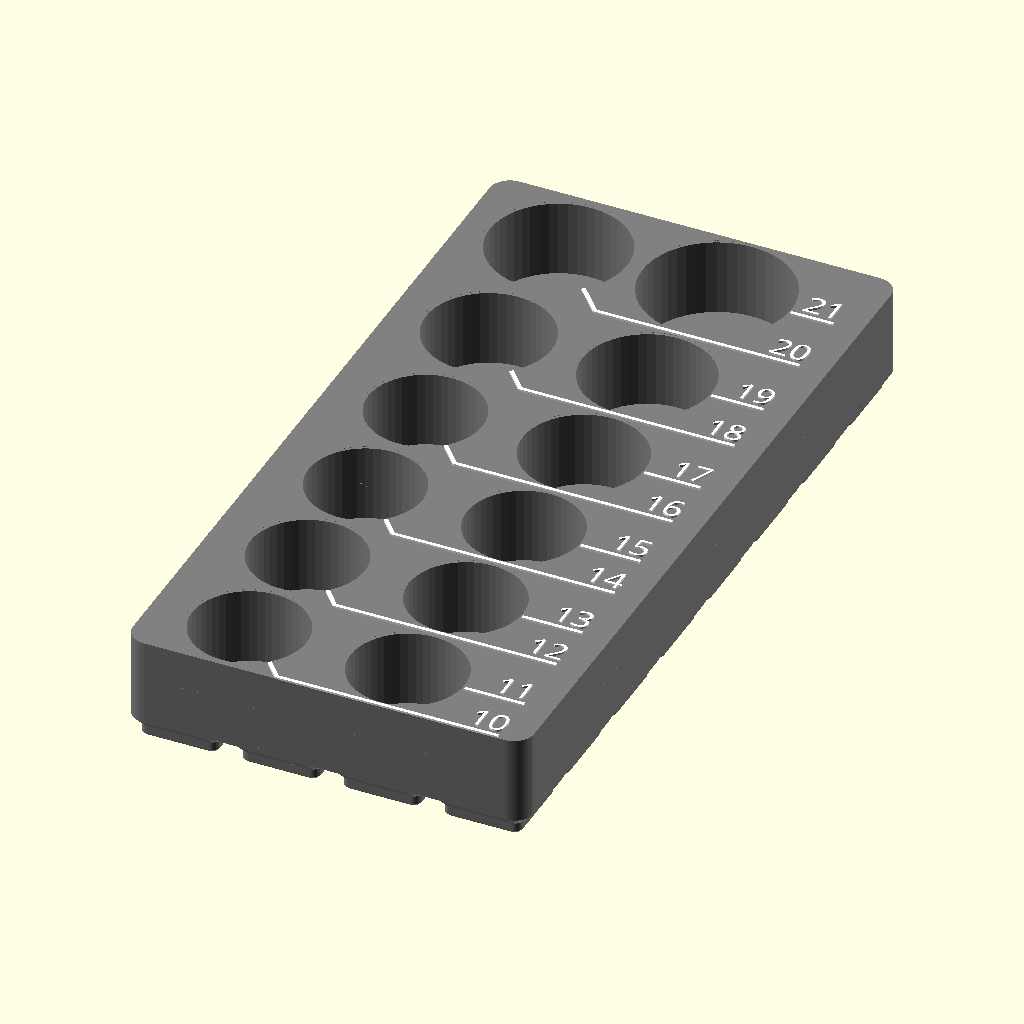
Cell 1: rendered with the file's own defaults.
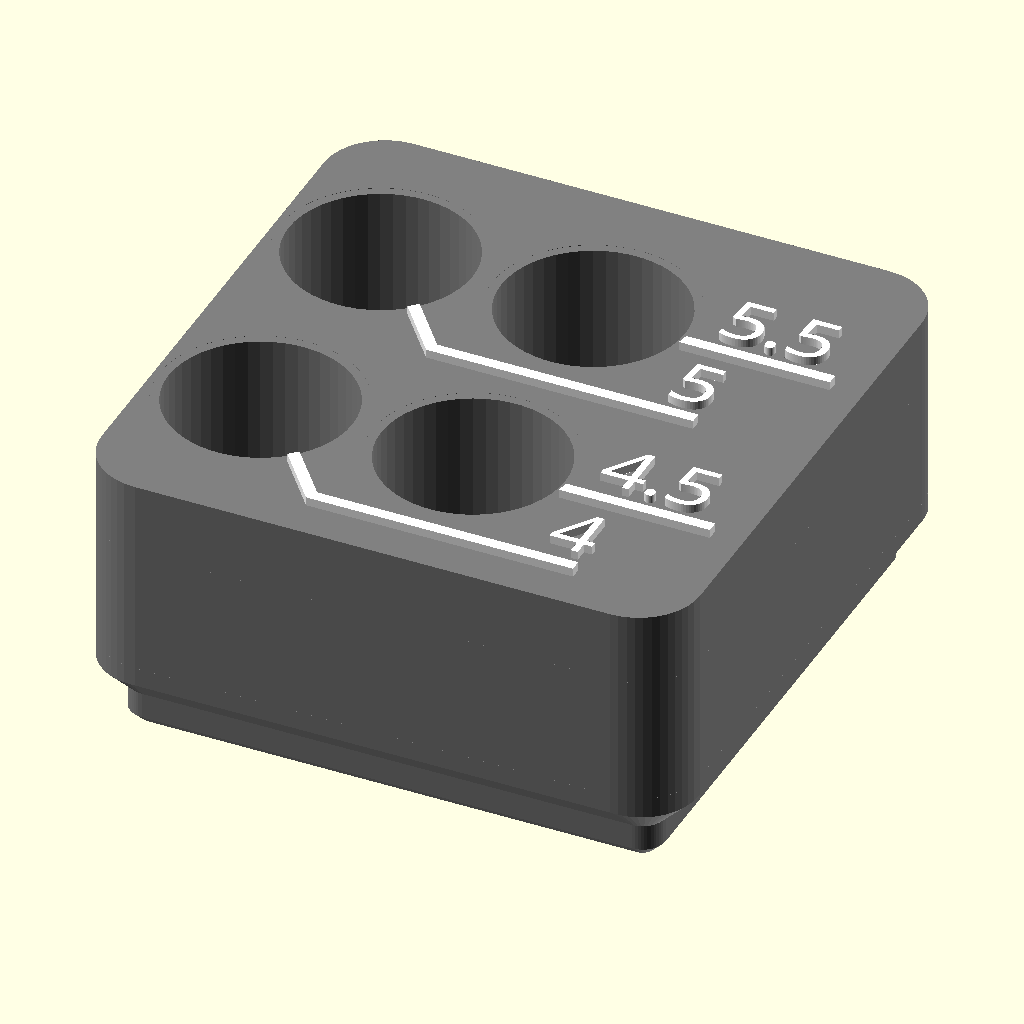
Cell 2 — preset "design default values".
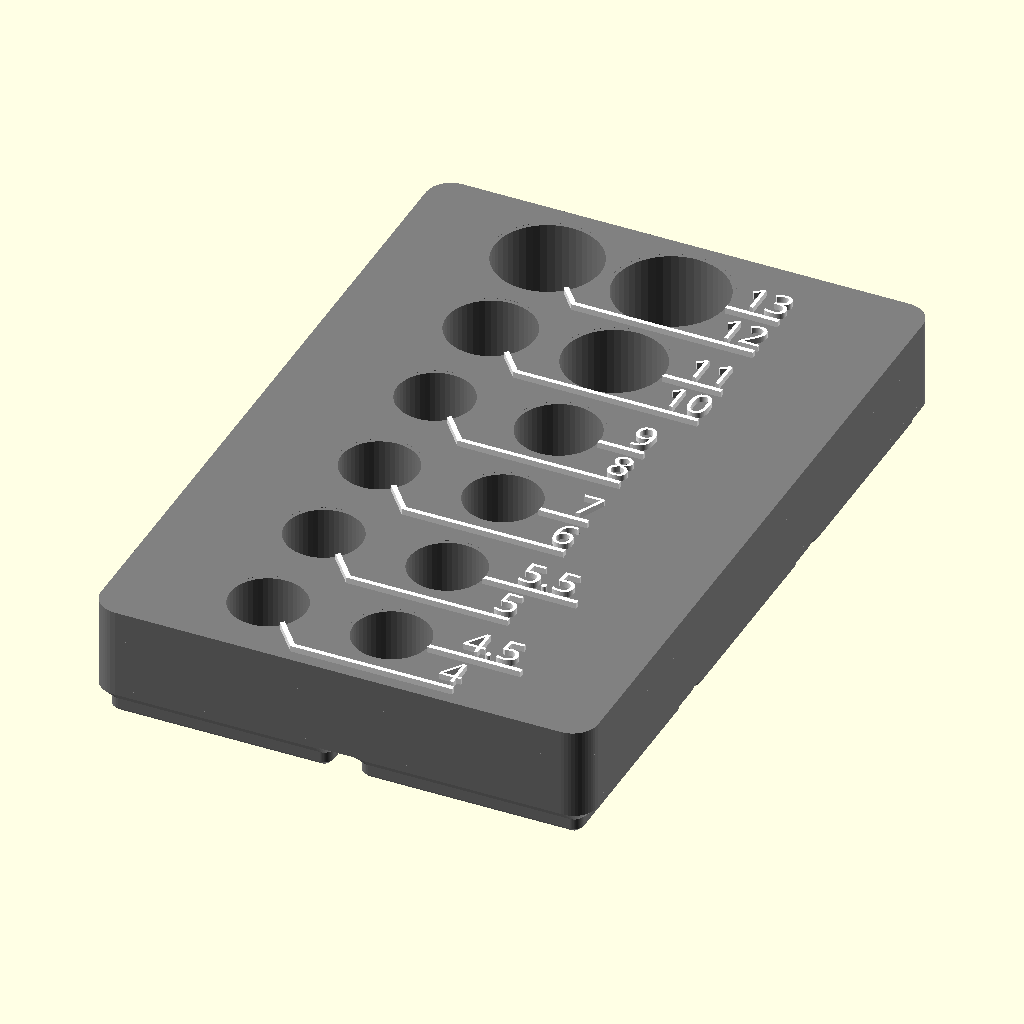
Cell 3: the "mmQuarterInch" preset from the model's presets file.
All cells are drawn from the same view direction (rotation 55°, 0°, 25°, orthographic, colour scheme Cornfield), but the view is re-fitted for each cell, so position and scale can differ between cells as well as the parameter.
Source of the model, sockets13/Metric 1_2dr sockets 1.3.scad:
/*
Basic information:
-This is a file to create visually appealing and space-efficient socket organizers. Enter information in the paratmeters using the customizer - More details below and in the comments for each parameter. 
-Set the number of holes with the slider, and also any hole set to zero diameter will be skipped. 
- I have made a few files with pre-entered data for common sizes and diameters for a given set (1/4" drive metric sockets for example). If using these as a starting point for customization, skip certain holes not in your specific set by setting the diameter to zero. 
-Holes start at bottom left or right (depending on primary label side). So generally you would start with the smallest size and continue to the largest.
-Select demnsioning scheme and then adjust parameters in appropriate section.
    -Gridfinity will fit the selected sockets in the smallest size possible based on the base size selected (I recommend 21mm bosses for this part, which will fit with the 42mm standard gridfinity base)  
    -"Round to Increments" will do similar but no gridfinity base will be built, it will just round the block size to round numbers if desired. Ie. an increment of 25mm. 
    -"Input Exact Size" is exactly as stated. You may have to tweak to make sure everything fits in the size entered. 
-"Text_Primary_Side" Notes:
    -Setting left and right label side also controls Left-to-Right vs       Right-to-Left building of hole pattern. 
    -With 4 columns this only sets order of hole population. "right" builds left to right, bottom to top (with labels on the right). Setting the "Text_Primary_Side" to the left moves labels to the left side and builds the hole pattern from right to left, bottom to top. This works out so that labels will read in the same order as the input list in most cases. 
    -If using 4 wide grid though, pay attention to label output; if you want to read ascending or descending you may have to manually rearrange list. 
-Use other parameters as needed and as described below and in the customizer.

*/

//=============PRIMARY PARAMETERS=============// 


/* [Layout] */

//Turn off holes with this slider or setting a socket's diameter to zero at the end in the socket data sections
Number_of_Holes=12; //[4:1:20]

//How many columns? (2-4, 2 is recommended)
Number_of_Columns=2; //[2:1:4]

//Fits holes together as close as possible vs constant spacing based on largest hole size.
Dynamic_Spacing=true; 


//Labels on left or right side. This Also controls Left-to-Right vs Right-to-Left ordering of holes and location of first hole.
Text_Primary_Side="right"; // ["right", "left"]

//Labels Extruded above block or flush. If flush, it will be hard to see text in preview. If using flush text, export as stl (not .3mf as there is currently a bug) and then split into parts in the slicer. 
Flush_Text=false;

//Depth of socket holes.
Hole_depth = 16; 

//Overall height is depth plus base thickness. 
Min_Base_Thickness=2;

//Socket diameters inputted are actual measured size; this is added as cleance to each hole. 
Hole_Clearance=.75; 

Corner_Radius=4.25; //if gridfinity, force 4.25 corner radius

//Select sizing scheme and then adjust parameters in appropriate section below. (Recommended: Gridfinity or "Round to Increments")
Block_Sizing_Method="Gridfinity"; // ["Gridfinity","Round to Increments","Input Exact Size"]


/* [Block Size - Gridfinity] */
//21mm bases fits in 42mm gridfinity base and will result in less wasted space. 
gridfinity_size= 21;// [21,42]


/* [Block Size - Increments] */
Width_increment=20; //round block width to increments of...
Length_increment=20; //round block length to increments of...


/* [Block Size - Input] */
Input_length=100; //Input desired length.
Input_width=20; //Input desired width.


 
/* [Tune Size] */

//Adds extra vertical spacing between rows. This dimension is hole edge to label line, so it is added twice. 
vert_spacing=.1; 

//Adds extra horizontal spacing between rows.
lateral_spacing=2; 

//Adds extra to block size, if gridfinity or "Round to Increments" sizing, this will not change size until the it reaches the next increment. 
Add_length=0;
//Adds extra to block size...see above.
Add_width=0;


/* [Label Options] */
//Font Size (height in mm)
text_size=5; 


line_thick=.8; //.8

//Text and line depth (recommended 2-3 * layer height)
text_depth=.4; 

//Spacing out from edge of hole to start of text column. (recommend minimum of 3)
Text_space_x=3; 

//Clearance around hole to nearest lines (recommend 0.5-1.5)
line_space=1; 

//If you want to move or rotate the text, enable this and tweak the options in the section below. Most people won't need to touch any of these. 
Enable_Advanced_Text_Options=false; 


/* [Advanced_Text_Options] */

Text_Rotation=0; //[-90:15:90]

shift_text_x=0;

shift_text_y=0;

//Input positive or negative values (Makerworld implementation currently does not support negative, I assume this bug will be fixed at some point.
underline_len_adjust=0;

V_text_align="center";// ["bottom", "center", "top"] 

H_text_align="center";// ["left", "center", "right"] 

Shift_Pattern_x=0;
Shift_Pattern_y=0;





//1/2" metric sockets
/* [Socket data 1-4] */
Hole_1_Diameter=23;
Label_1="10"; 
Hole_2_Diameter=23;
Label_2="11"; 
Hole_3_Diameter=23;
Label_3="12"; 
Hole_4_Diameter=23;
Label_4="13"; 
/* [Socket data 5-8] */
Hole_5_Diameter=23;
Label_5="14"; 
Hole_6_Diameter=23;
Label_6="15"; 
Hole_7_Diameter=23;
Label_7="16"; 
Hole_8_Diameter=24.6;
Label_8="17";
/* [Sockets data 9-12] */
Hole_9_Diameter=25.4;
Label_9="18"; 
Hole_10_Diameter=26.2;
Label_10="19"; 
Hole_11_Diameter=27.8;
Label_11="20"; 
Hole_12_Diameter=30.2;
Label_12="21"; 
/* [Socket data 13-16] */
Hole_13_Diameter=31.8;
Label_13="22"; 
Hole_14_Diameter=32.5;
Label_14="23"; 
Hole_15_Diameter=33.4;
Label_15="24"; 
Hole_16_Diameter=34.9;
Label_16="25"; 
/* [Socket data 16-20] */
Hole_17_Diameter=36.5;
Label_17="26"; 
Hole_18_Diameter=38.1;
Label_18="27"; 
Hole_19_Diameter=0;
Label_19="28"; 
Hole_20_Diameter=0;
Label_20="29";




    
    


//=============Secondary Parameters (left off of customizer settings) =============//
{
line_angle_multiplier=.5; //affects angle of line, is a muliplier on diamter, .5 to 1 is ideal
wall_clearance=.5;
text_gap=.01; //to create seperate bodies
//Font="Arial:style=Bold";
Font="Ubuntu Sans:style=ExtraBold";
DIY_Bold=0.0;  //Offset text to make thicker 
line_width_multiplier=text_size*.75; //Length of text Underline, might have to be tweaked with different fonts.
visual_clearance=0.01;  //for scad quick rendering 

$fa = 8;
$fs = 0.25;
$fn=50;

}


{//=============Setup and Determine Conditional Variables
holes0=[ 
[Hole_1_Diameter,Label_1] ,[Hole_2_Diameter,Label_2],
[Hole_3_Diameter,Label_3],[Hole_4_Diameter,Label_4],

[Hole_5_Diameter,Label_5],[Hole_6_Diameter,Label_6],
[Hole_7_Diameter,Label_7],[Hole_8_Diameter,Label_8],

[Hole_9_Diameter,Label_9],[Hole_10_Diameter,Label_10],
[Hole_11_Diameter,Label_11],[Hole_12_Diameter,Label_12],

[Hole_13_Diameter,Label_13],[Hole_14_Diameter,Label_14],
[Hole_15_Diameter,Label_15],[Hole_16_Diameter,Label_16],

[Hole_17_Diameter,Label_17],[Hole_18_Diameter,Label_18],
[Hole_19_Diameter,Label_19],[Hole_20_Diameter,Label_20],
    ];
    
    
    
    
    
//first pass to remove any with zero diam
holes1=[for (a=[0:len(holes0)-1]) if (holes0[a][0]!=0) holes0[a]];
//second pass for quick layout by setting max number
holes=[for (b=[0:len(holes1)-1]) if (b<Number_of_Holes) holes1[b]];

//echo(holes);


Vtext= Enable_Advanced_Text_Options==true ? V_text_align:"bottom";
Rot_text= Enable_Advanced_Text_Options==true ? Text_Rotation:0;
flush_text_adjust= Flush_Text==true? -text_depth:0;
text_adjust= Enable_Advanced_Text_Options==true ? [shift_text_x,shift_text_y,0]:[0,0,0];
underline= Enable_Advanced_Text_Options==true ? true:false;

Shift_x=Enable_Advanced_Text_Options==true ? Shift_Pattern_x:0;
Shift_y=Enable_Advanced_Text_Options==true ? Shift_Pattern_y:0;

block_height=Hole_depth+Min_Base_Thickness;

Enable_Gridfinity_Base= Block_Sizing_Method=="Gridfinity" ? true:false; //
x_increment= Enable_Gridfinity_Base==true ? gridfinity_size:Width_increment  ;
y_increment= Enable_Gridfinity_Base==true ? gridfinity_size:Length_increment;

patternx=Number_of_Columns; //[2:1:4]

block_radius= Enable_Gridfinity_Base==true ? 4.25:Corner_Radius  ;

max_dia= max([for(a=[0:len(holes)-1]) holes[a][0]]); //max dia used for lateral spacing
max_label_length= max([for(a=[0:len(holes)-1]) len(holes[a][1])]);

minimum_spacing=(text_size*2+line_space*4 + line_thick*2)*1.1;

spacing_adder_y=line_space*2+line_thick+vert_spacing;

patterny=ceil(len(holes)/patternx);
pattern_grid=[patternx,patterny];
spacing_grid=[max_dia+lateral_spacing+Hole_Clearance,max_dia+spacing_adder_y+Hole_Clearance];

text_column_r=(patternx-1)*(max_dia+lateral_spacing)+(max_dia/2+Text_space_x); 
text_column_l=-(max_dia/2+Text_space_x);

text_column_p= Text_Primary_Side=="right"? text_column_r:text_column_l;
text_column_s= Text_Primary_Side=="right"? text_column_l:text_column_r;
l_r= Text_Primary_Side=="right" ? 0:-1; 

static_text_offset_low=-max_dia/2; //dynamic values are based on max hole size in row
static_text_offset_high=0; //dynamic values are based on max hole size in row

data=create_data(holes);

//label info for determining overall size
num_labels= patternx==2 ? 1:2;
left_label= patternx==2 && Text_Primary_Side=="right" ? 0:1;

//x overall size and center
x_total=(max_dia+Hole_Clearance+lateral_spacing)*(patternx-1) + max_dia+Hole_Clearance + num_labels*(Text_space_x+max_label_length*line_width_multiplier)+Add_width+.5;
x_min=(max_dia+Hole_Clearance)/2+(left_label)*(Text_space_x+max_label_length*line_width_multiplier)+Add_width/2+.25;
x_center=x_total/2-x_min+Shift_x;

//x_center=x_total/2-x_min+Shift_x;

//y overall size and center
//y minus is unerline point 2y/3y
first_hole_data=data[0];
first_row_max_dia= first_hole_data[2] >= minimum_spacing ? first_hole_data[2] : minimum_spacing;
y_min= Dynamic_Spacing==true ?
    -first_row_max_dia/2-line_space-line_thick -Add_length/2: -max_dia/2-line_space-line_thick-Add_length/2;

//y plus is top row center position + half max diam of that row (data[-1])
last_hole_data=data[len(data)-1];
y_max= Dynamic_Spacing==true ? 
    center_pos(last_hole_data[3],data)[1]+(last_hole_data[2]+Hole_Clearance)/2+line_space+Add_length/2
    : center_pos(last_hole_data[3],data)[1]+(max_dia +Hole_Clearance)/2+line_space+Add_length/2;

y_total=y_max-y_min;
y_center=(y_total)/2+Shift_y;

//applying overall size to different sizing methods
grid_y_reqd=ceil(y_total/y_increment);
gridy = grid_y_reqd; //have to input number not formula into gridfinity modules

grid_x_reqd=ceil(x_total/x_increment);
gridx = grid_x_reqd;//have to input number not formula into gridfinity modules

echo(gridx);

block_x= Block_Sizing_Method=="Input Exact Size" ? Input_width:grid_x_reqd*x_increment-wall_clearance ;
block_y= Block_Sizing_Method=="Input Exact Size" ? Input_length:grid_y_reqd*y_increment-wall_clearance ;

if (Block_Sizing_Method=="Input Exact Size")
    assert(Input_length>2*Corner_Radius, "Input size too small or radius too large");
    assert(Input_width>2*Corner_Radius, "Input size too small or radius too large");

}

//===RUN===

//build base block
color("grey")
difference(){
    base_block();    
    translate([0,0,-visual_clearance])
        labels (data,text_gap,text_depth+visual_clearance*2); //this step is removing label area from the base block, offset some to create gap
    sockets(data); 
}
//add back labels
    difference(){
        color("white")
        labels (data,0,text_depth);
        color("grey")
        sockets(data);
    }



{//===FUNCTIONS AND MODULES===
module base_block(){
color("DimGray",1.0) 
    union(){
    linear_extrude(height=block_height)
        rounded_block_2d(block_x,block_y,block_radius);
    if (Enable_Gridfinity_Base==true)
        color("DimGray",1.0)         
                GF_Base(grid_x_reqd, grid_y_reqd, gridfinity_size);
    }
}

module labels(dat,gap,h){
    translate([-x_center,-y_center-y_min,(block_height)]){
        for (i =[0:len(dat)-1]) {
                translate(text_adjust)
                    translate([textpos_x(dat[i]),textpos_y(dat[i]),flush_text_adjust])
                        translate([0,center_pos(dat[i][3],dat)[1],0])
                            rotate([0,0,Rot_text])
                                text_label(dat,gap,i,h);
                translate([0,0,flush_text_adjust])
                    label_line(center_pos(dat[i][3],dat),textpos_x(dat[i]),textpos_y(dat[i]),dat[i],gap,h);
    }}}


module sockets (dat){
    translate([-x_center,-y_center-y_min,(block_height)]){ 
        for (i =[0:len(dat)-1]) 
                translate(concat(center_pos(dat[i][3],dat),-Hole_depth))
                    union(){
                    cylinder(Hole_depth,d=dat[i][0]+Hole_Clearance);
                    translate([0,0,Hole_depth-visual_clearance])
                        cylinder(text_depth+visual_clearance*2,d=(dat[i][0]+line_space*2));
    }}}
    
module rounded_block_2d(length, width,radius)
        offset(radius)
            offset(-radius)
                square([length, width],center=true);
                
module rounded_block_3d(length, width, radius, height)
        linear_extrude(height)
            rounded_block_2d (length, width, radius);
                
    
module text_label(dat,gap,j,hh){
    linear_extrude(hh)
        offset(r=gap)
            offset(r=DIY_Bold)
                text(dat[j][1], size=text_size, valign=Vtext, halign=text_align(textpos_x(data[j])), font=Font);
    }
            
module label_line (center,text_x, text_y,hole_data,gap,hhh){
    x=center[0];
    y=center[1];

    underline_len_default=line_width_multiplier*len(hole_data[1]);
    dir= text_x == text_column_l ? -1:1;
   
    point2d=[x+hole_data[2]*line_angle_multiplier*dir,y+text_y-line_space-line_thick];
    point2u_y=y+text_y-line_space-line_thick;
    point2u=[text_x,point2u_y];
    point2= textpos_y(hole_data)>0 ? point2u:point2d;
      
    point3= Enable_Advanced_Text_Options==false ? [text_x+underline_len_default*dir,point2[1]] : [text_x+underline_len_adjust*dir,point2[1]];
    point4=[point3[0],point3[1]+line_thick];
    
    point5=[point2[0]+line_thick*line_angle_multiplier*dir,point2[1]+line_thick];
    
    point1= textpos_y(hole_data)<0 ? [x,y]: [x,point2u_y]; 
    point6=[point1[0]+line_thick*line_angle_multiplier*dir,point1[1]+line_thick];

    
    points=[point1,point2,point3,point4,point5,point6];
//    echo(points)
    
    linear_extrude(height=hhh)
        offset(r=gap)
            polygon (points);
}
    
function create_data(hl)=
//data=(dia),(label),(max dia in row),(grid pos),
   [for (a =[0:len(hl)-1]) 
       [hl[a][0], hl[a][1],
            //over comlicated way to get max diam in current row 
            max(concat([for (i =[a:a+patternx-1])  //max of relevant numbers from below
                grid_pos(pattern_grid,a)[1]!=grid_pos(pattern_grid,i)[1] ? //if not in same y row OR over max number of holes from slider, give 0
                    0 : 
                        hl[i][0]==undef ? 
                            0: 
                                hl[i][0]>=minimum_spacing ?   //then comepare diam to min dynamic spacing 
                                    hl[i][0] : minimum_spacing                 
                    ])), 
            grid_pos(pattern_grid,a),
            ]];

function textpos_x (hole_data)=
    patternx==2 ?  
        text_column_p
        
    : patternx==3  && Text_Primary_Side=="right" ?
        hole_data[3][0]==0 ? text_column_l : text_column_r
    : patternx==3 && Text_Primary_Side=="left" ? 
        hole_data[3][0]>=1 ? text_column_l : text_column_r       
        
    : patternx==4 ?
        hole_data[3][0]<=1 ? text_column_s : text_column_p
        :0;

function text_align(posx)= //"left" or "right" depending on side where labels are, for alignment not pos
            Enable_Advanced_Text_Options==true ?
                H_text_align
                : posx==text_column_l ? "right" : "left"         
            ;


    
function textpos_y(hole_data)=

    patternx==2 ? 
        hole_data[3][0]==0 ? text_offset_low(hole_data) : text_offset_high(hole_data)

        
    : patternx==3  && Text_Primary_Side=="right" ?
        hole_data[3][0]<=1 ? text_offset_low(hole_data) : text_offset_high(hole_data)
    : patternx==3  && Text_Primary_Side=="left" ?
        hole_data[3][0]<=1 ? text_offset_low(hole_data) : text_offset_high(hole_data)   
        
    : patternx==4 ?
        hole_data[3][0]==1 || hole_data[3][0]==2 ? text_offset_low(hole_data) : text_offset_high(hole_data)
        :0;
        
function text_offset_high (hole_data)=
    Dynamic_Spacing==true ? 
//        hole_data[2]/2-text_size/2: static_text_offset_high; //old formula, label at top of hole
        (hole_data[2]/2 +(-hole_data[2]/2))/2 : static_text_offset_high; //new, label centered
        
function text_offset_low (hole_data)=
    Dynamic_Spacing==true ? 
        -hole_data[2]/2: static_text_offset_low;



function grid_pos (pattern, current_pos)=
    [current_pos < pattern[0]-1 ? //column number
        current_pos:(current_pos)-floor(current_pos/pattern[0])*pattern[0], //column number logic to go 0:max 
    
    floor(current_pos/pattern[0]), //row number
    ]; 

function center_pos (grid_pos,list)= //center of each hole
   Dynamic_Spacing==true ?
        [abs(grid_pos[0]+l_r*(patternx-1))*spacing_grid[0],  
            
            
            //y center 
            grid_pos[1]==0 
                ? 0
                : //if true, do dynamic spacing for everything except first row  y
                Sum(concat([for (b =[grid_pos[1]:-1:0]) (list[b*patternx][2]+spacing_adder_y)],(-list[grid_pos[1]*patternx][2]-spacing_adder_y)/2,(-list[0][2]-spacing_adder_y)/2))] //addition of ypos times that row's largest dia, then minus half for first and last row. 
        : [abs(grid_pos[0]+l_r*(patternx-1))*spacing_grid[0],grid_pos[1]*spacing_grid[1]]; //if false, static spacing y
 

//sum function from here: https://www.reddit.com/r/openscad/comments/j5v5pp/sumlist/    
function SubSum(x=0,Index=0)=x[Index]+((Index<=0)?0:SubSum(x=x,Index=Index-1));
function Sum(x)=SubSum(x=x,Index=len(x)-1);
}


//Gridfinity constants adapted from Kennetek's gridfinity utility (https://www.printables.com/model/274917-gridfinity-rebuilt-in-openscad)
// height of the base
h_base = 5;     
// outside rounded radius of bin
r_base = 4;     
// lower base chamfer "radius"
r_c1 = 0.8;     
// upper base chamfer "radius"
r_c2 = 2.4; 
// outside radii 1
//r_fo1 = 8.5;    
// outside radii 2
r_fo2 = 3.2;
// outside radii 3
r_fo3 = 1.6; 
// bottom thiccness of bin
h_bot = 2.2; 

clearance_big=0.5; //clearance applied to full block
clearance_small=clearance_big/10; //clearance applied to small bosses
clearance_xsmall=clearance_small/10;

module GF_Base(x_bosses, y_bosses, gf_unit) {
    xtot = x_bosses*gf_unit-clearance_big;
    ytot = y_bosses*gf_unit-clearance_big;
    intersection(){
        translate([0,0,-h_base-1])
                rounded_block_3d(xtot+clearance_xsmall, ytot+clearance_xsmall,block_radius+0.001,   h_base+h_bot/2*10);
        linear_pattern(x_bosses, y_bosses, gf_unit) 
        GF_boss(gf_unit);
    }
}

module GF_boss(l) { 
    xsize = l-clearance_small; 
    ysize = l-clearance_small; 
    mirror([0,0,1])
    union() {
        hull() {
            rounded_block_3d(xsize-2*r_c2-2*r_c1, ysize-2*r_c2-2*r_c1,  r_fo3/2, h_base);
            rounded_block_3d(xsize-2*r_c2, ysize-2*r_c2, r_fo2/2, h_base-r_c1);
        }
        hull() {
            rounded_block_3d(xsize-2*r_c2, ysize-2*r_c2, r_fo2/2,r_c2);
            translate([0,0,-h_bot/2])
                rounded_block_3d(xsize, ysize, block_radius, h_bot/2);
            }
    }
}

module linear_pattern(qtyx, qtyy, spacing) {
    translate([-(qtyx-1)*spacing/2,-(qtyy-1)*spacing/2,0])
    for (i = [1:ceil(qtyx)])
        for (j = [1:ceil(qtyy)])
            translate([(i-1)*spacing,(j-1)*spacing,0]) 
            children();
}
Parameter table extracted from the source (name, type, default, range or options):
Number_of_Holes: number, default 12, range 4 to 20, step 1
Number_of_Columns: number, default 2, range 2 to 4, step 1
Dynamic_Spacing: bool, default true
Text_Primary_Side: string, default "right", options "right", "left"
Flush_Text: bool, default false
Hole_depth: number, default 16
Min_Base_Thickness: number, default 2
Hole_Clearance: number, default 0.75
Corner_Radius: number, default 4.25
Block_Sizing_Method: string, default "Gridfinity", options "Gridfinity", "Round to Increments", "Input Exact Size"
gridfinity_size: number, default 21, options 21, 42
Width_increment: number, default 20
Length_increment: number, default 20
Input_length: number, default 100
Input_width: number, default 20
vert_spacing: number, default 0.1
lateral_spacing: number, default 2
Add_length: number, default 0
Add_width: number, default 0
text_size: number, default 5
line_thick: number, default 0.8
text_depth: number, default 0.4
Text_space_x: number, default 3
line_space: number, default 1
Enable_Advanced_Text_Options: bool, default false
Text_Rotation: number, default 0, range -90 to 90, step 15
shift_text_x: number, default 0
shift_text_y: number, default 0
underline_len_adjust: number, default 0
V_text_align: string, default "center", options "bottom", "center", "top"
H_text_align: string, default "center", options "left", "center", "right"
Shift_Pattern_x: number, default 0
Shift_Pattern_y: number, default 0
Hole_1_Diameter: number, default 23
Label_1: string, default "10"
Hole_2_Diameter: number, default 23
Label_2: string, default "11"
Hole_3_Diameter: number, default 23
Label_3: string, default "12"
Hole_4_Diameter: number, default 23
Label_4: string, default "13"
Hole_5_Diameter: number, default 23
Label_5: string, default "14"
Hole_6_Diameter: number, default 23
Label_6: string, default "15"
Hole_7_Diameter: number, default 23
Label_7: string, default "16"
Hole_8_Diameter: number, default 24.6
Label_8: string, default "17"
Hole_9_Diameter: number, default 25.4
Label_9: string, default "18"
Hole_10_Diameter: number, default 26.2
Label_10: string, default "19"
Hole_11_Diameter: number, default 27.8
Label_11: string, default "20"
Hole_12_Diameter: number, default 30.2
Label_12: string, default "21"
Hole_13_Diameter: number, default 31.8
Label_13: string, default "22"
Hole_14_Diameter: number, default 32.5
Label_14: string, default "23"
Hole_15_Diameter: number, default 33.4
Label_15: string, default "24"
Hole_16_Diameter: number, default 34.9
